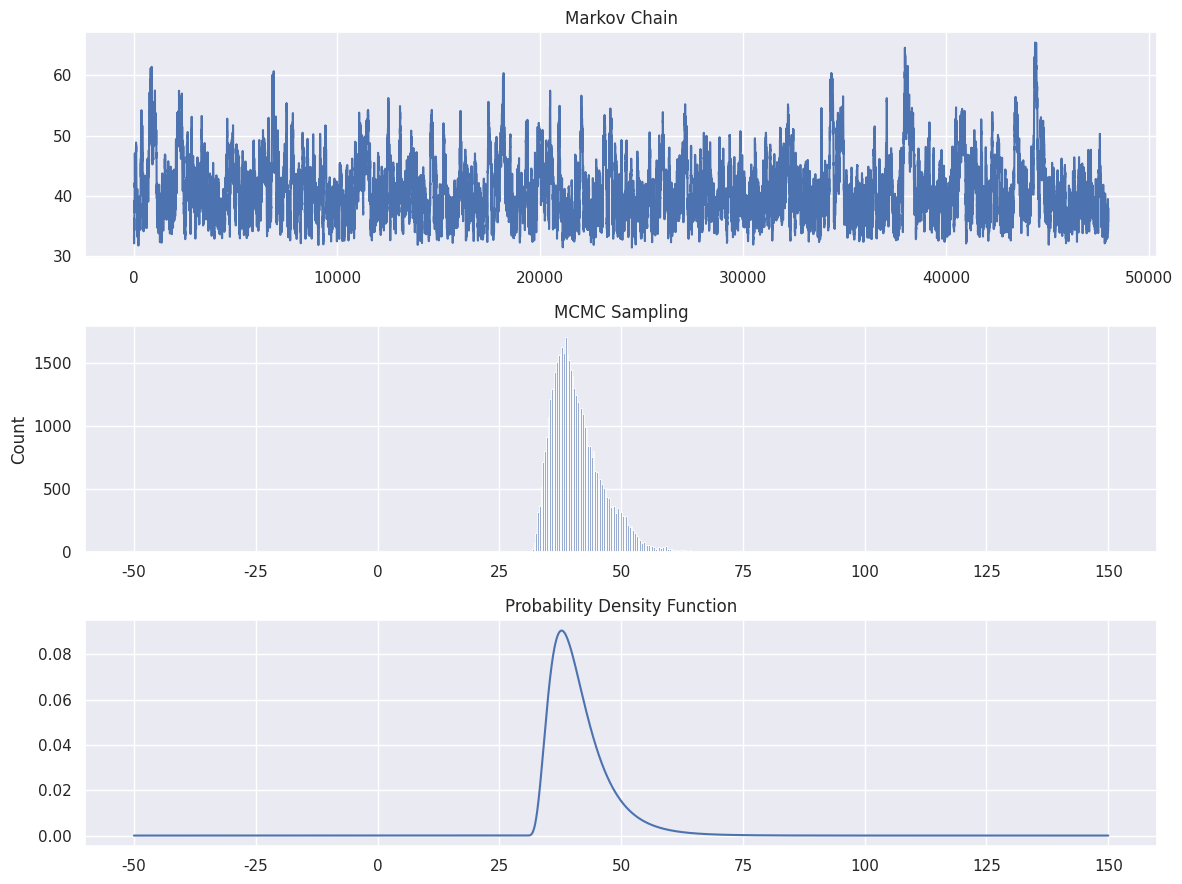

Recreate this plot in Python.
"""
Metropolis-Hastings

naive implementation of MH Sampling.

Reference:
Yildirim Ilker 2012. Bayesian Inference: Metropolis-Hastings Sampling.
Available at: http://www.mit.edu/~ilkery/papers/MetropolisHastingsSampling.pdf
"""
from typing import Callable

import argparse
import numpy as np

import matplotlib.pyplot as plt
import seaborn as sns

from scipy import stats
from tqdm import tqdm


def unimodal_p(x):
    return stats.norm.logpdf(x, 30, 10)


def bimodal_p(x):
    val = stats.norm.pdf(x, loc=30, scale=10)
    val += stats.norm.pdf(x, loc=80, scale=20)
    return np.log(val)


def asymmetric_p(x):
    return stats.lognorm.logpdf(x, .5, loc=30, scale=10)


def metropolis_hastings(p: Callable, n_iter: int = 1000, burn_in: int = 200):
    k = 1
    # initial sample.
    X_t_1 = np.zeros(k)

    # container for samples from discrete markov process
    samples = np.zeros((n_iter, k))
    mu_arr = np.log(np.random.rand(n_iter))

    for t in tqdm(range(n_iter), desc="Metropolis Hastings"):
        # MH criterion:
        # [p(X_t) * q(X_t_1|X_t)] / [p(X_t_1) * q(X_t|X_t_1)]
        # Gaussian has symmetricity so q(X_t_1|X_t) = q(X_t|X_t_1)
        # so using Gaussian proposal, MH reduces to Metropolis algorithm.

        # draw from proposal distribution centered t_1 in Markov Chain: q(x_t|x_t_1)
        X_t = X_t_1 + np.random.normal()

        # acceptance ratio in log scale
        r_acceptance = min(0, p(X_t) - p(X_t_1))
        if r_acceptance > mu_arr[t]:
            X_t_1 = X_t

        samples[t] = X_t_1

    if burn_in:
        return samples[int(burn_in):]
    else:
        return samples


def handle_args(args) -> Callable:
    if args.d is None:
        return asymmetric_p
    else:
        if "unimodal" in args.d:
            return unimodal_p
        elif "bimodal" in args.d:
            return bimodal_p
        elif "asym" in args.d:
            return asymmetric_p
        else:
            print(f"unrecognized argument value {args.d} for --d")
            return asymmetric_p


if __name__ == "__main__":
    parser = argparse.ArgumentParser()
    parser.add_argument("--d", type=str)
    parser.add_argument("--iter", type=int)
    args = parser.parse_args()

    sns.set_theme()

    n_iter = args.iter or 50000
    target_p = handle_args(args)
    samples = metropolis_hastings(target_p,
                                  n_iter=n_iter,
                                  burn_in=min(2000, n_iter // 10))
    X = np.linspace(-50, 150, 15000)
    y = np.exp(list(map(target_p, X)))
    fig, axes = plt.subplots(3, 1, figsize=(12, 9))
    axes[0].set_title("Markov Chain")
    axes[0].plot(samples)
    axes[1].set_title("MCMC Sampling")
    sns.histplot(samples, ax=axes[1], legend=False)
    axes[2].sharex(axes[1])
    axes[2].set_title("Probability Density Function")
    axes[2].plot(X, y)
    plt.tight_layout()
    plt.savefig("MCMC sampling and PDFs.png")
